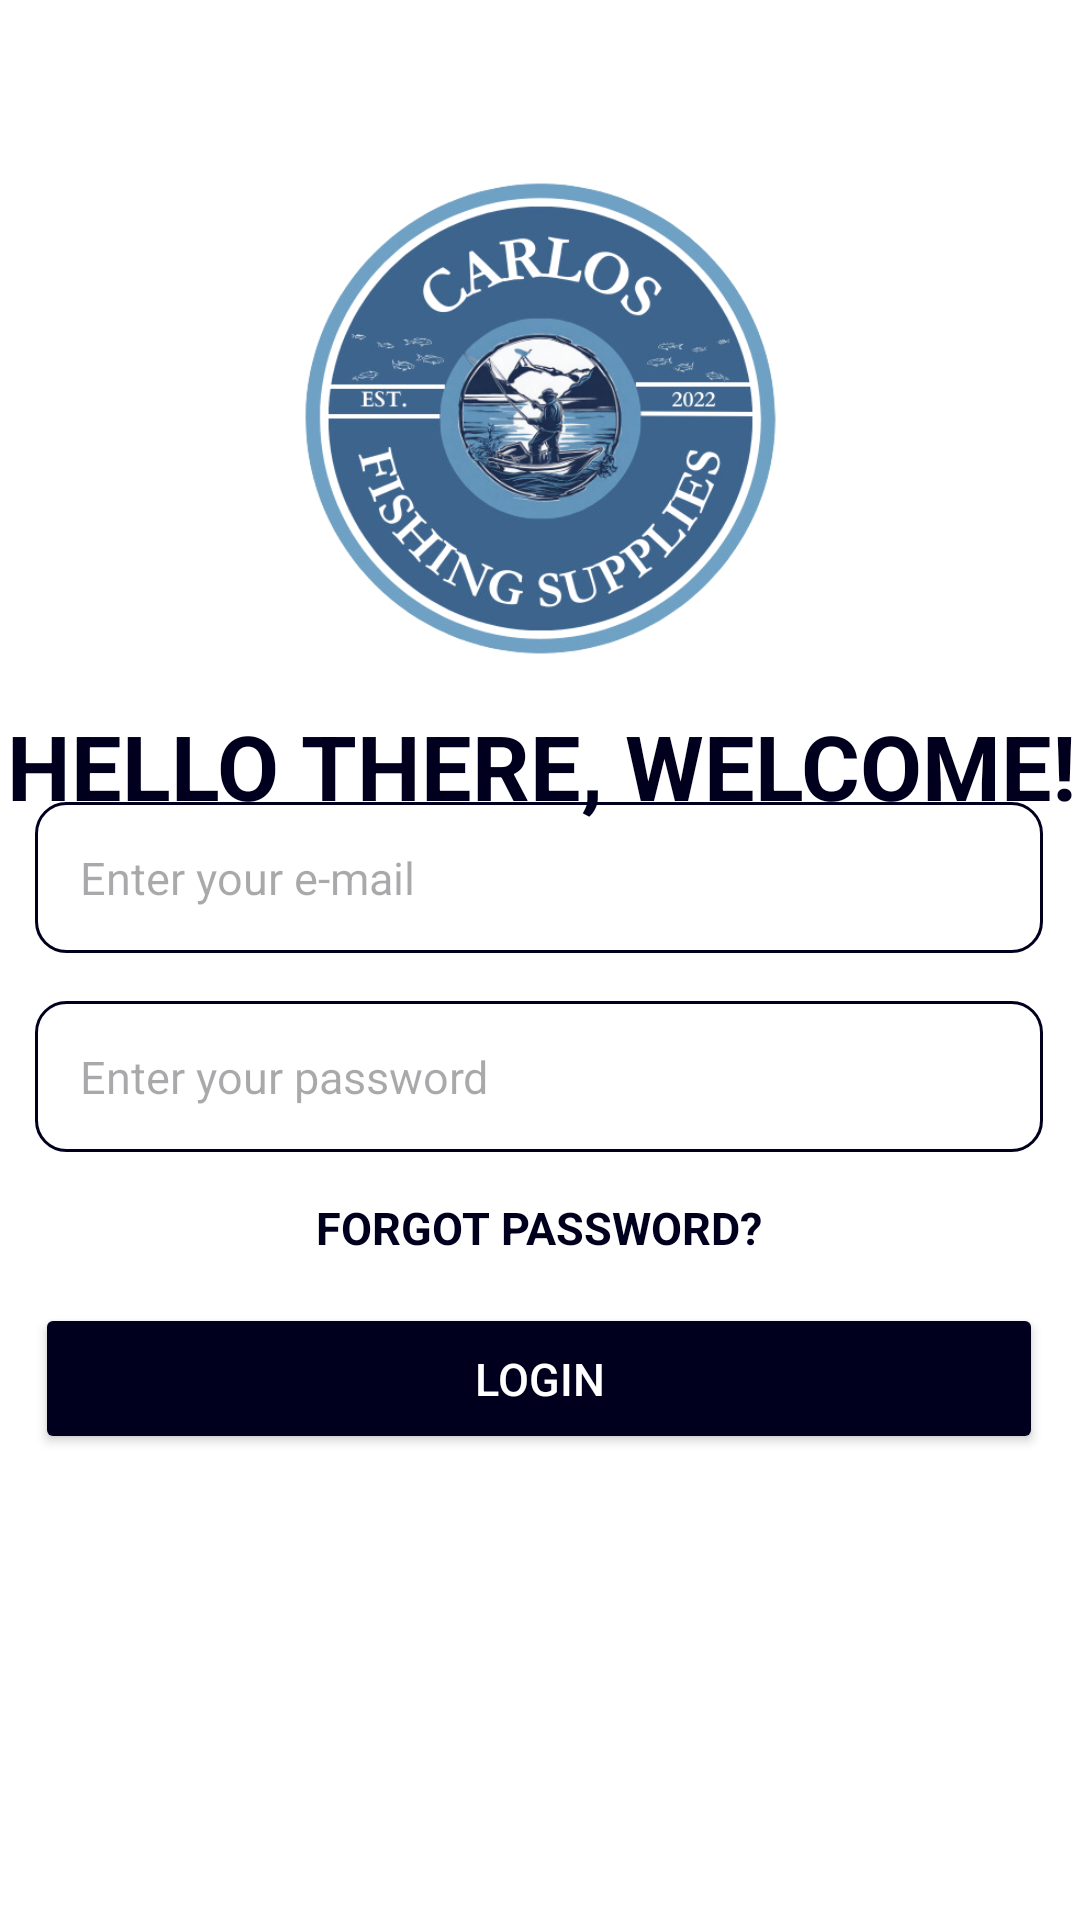

Write the Android layout XML for this screen, with the resource values it uses.
<!-- AndroidManifest.xml: application theme Theme.CarlosFishingSuppliesIMS -->
<!-- res/layout/activity_login.xml -->
<?xml version="1.0" encoding="utf-8"?>
<androidx.constraintlayout.widget.ConstraintLayout xmlns:android="http://schemas.android.com/apk/res/android"
    xmlns:app="http://schemas.android.com/apk/res-auto"
    xmlns:tools="http://schemas.android.com/tools"
    android:layout_width="match_parent"
    android:layout_height="match_parent"
    tools:context=".Login"
    android:background="@android:color/white">

    

    

    
    <TextView
        android:id="@+id/welcome"
        android:layout_width="wrap_content"
        android:layout_height="wrap_content"
        android:layout_marginStart="16dp"
        android:layout_marginTop="4dp"
        android:layout_marginEnd="16dp"
        android:fontFamily="sans-serif"
        android:text="Hello there, Welcome!"
        android:textAllCaps="true"
        android:textColor="@color/blue"
        android:textSize="30sp"
        android:textStyle="bold"
        app:layout_constraintEnd_toEndOf="parent"
        app:layout_constraintHorizontal_bias="0.478"
        app:layout_constraintStart_toStartOf="parent"
        app:layout_constraintTop_toBottomOf="@id/logoImage" />

    <LinearLayout
        android:id="@+id/linearLayout"
        android:layout_width="336dp"
        android:layout_height="293dp"
        android:layout_marginTop="16dp"
        android:background="@drawable/background_white"
        android:gravity="center"
        android:orientation="vertical"
        app:layout_constraintBottom_toBottomOf="parent"
        app:layout_constraintEnd_toEndOf="parent"
        app:layout_constraintHorizontal_bias="0.493"
        app:layout_constraintStart_toStartOf="parent"
        app:layout_constraintTop_toTopOf="parent"
        app:layout_constraintVertical_bias="0.637">

        
        <EditText
            android:id="@+id/loginEmail"
            android:layout_width="match_parent"
            android:layout_height="wrap_content"
            android:layout_marginTop="5dp"
            android:background="@drawable/rounded_corners"
            android:hint="Enter your e-mail"
            android:inputType="textEmailAddress"
            android:padding="15dp"
            android:textColor="@color/blue"
            android:textSize="15sp" />

        
        <EditText
            android:id="@+id/loginPassword"
            android:layout_width="match_parent"
            android:layout_height="wrap_content"
            android:layout_marginTop="16dp"
            android:background="@drawable/rounded_corners"
            android:hint="Enter your password"
            android:inputType="textPassword"
            android:padding="15dp"
            android:textColor="@color/blue"
            android:textSize="15sp" />

        
        <TextView
            android:id="@+id/forgotPassword"
            android:layout_width="wrap_content"
            android:layout_height="wrap_content"
            android:layout_marginTop="15dp"
            android:clickable="true"
            android:text="Forgot password?"
            android:textAllCaps="true"
            android:textColor="@color/blue"
            android:textSize="15sp"
            android:textStyle="bold" />


        
        <Button
            android:id="@+id/btnLogin"
            android:layout_width="match_parent"
            android:layout_height="wrap_content"
            android:layout_marginTop="15dp"
            android:backgroundTint="@color/blue"
            android:padding="15dp"
            android:text="Login"
            android:textColor="@android:color/white"
            android:textSize="15sp" />
    </LinearLayout>

    <ImageView
        android:id="@+id/logoImage"
        android:layout_width="193dp"
        android:layout_height="183dp"
        app:layout_constraintBottom_toBottomOf="parent"
        app:layout_constraintEnd_toEndOf="parent"
        app:layout_constraintStart_toStartOf="parent"
        app:layout_constraintTop_toTopOf="parent"
        app:layout_constraintVertical_bias="0.105"
        app:srcCompat="@drawable/carlos" />

    
    <ProgressBar
        android:id="@+id/progressBar"
        android:layout_width="wrap_content"
        android:layout_height="wrap_content"
        android:visibility="gone"
        app:layout_constraintBottom_toBottomOf="parent"
        app:layout_constraintEnd_toEndOf="parent"
        app:layout_constraintStart_toStartOf="parent"
        app:layout_constraintTop_toTopOf="parent" />

</androidx.constraintlayout.widget.ConstraintLayout>
<!-- resources referenced by this layout -->
<resources>
  <color name="blue">#00001E</color>
  <!-- drawable background_white (drawable) -->
  <?xml version="1.0" encoding="utf-8"?>
  <shape xmlns:android="http://schemas.android.com/apk/res/android">
      <corners android:radius="24dp">
      </corners>
  </shape>
  <!-- drawable carlos: png bitmap (drawable, 197337 bytes) -->
  <!-- drawable rounded_corners (drawable) -->
  <?xml version="1.0" encoding="utf-8"?>
  <shape xmlns:android="http://schemas.android.com/apk/res/android">
  <corners android:radius="10dp">
  </corners>
      <stroke android:width="1dip"
          android:color="@color/blue">
  
      </stroke>
  </shape>
  <style name="Theme.CarlosFishingSuppliesIMS" parent="Base.Theme.CarlosFishingSuppliesIMS" />
  <style name="Base.Theme.CarlosFishingSuppliesIMS" parent="Theme.Material3.DayNight.NoActionBar">
          
          
      </style>
</resources>
